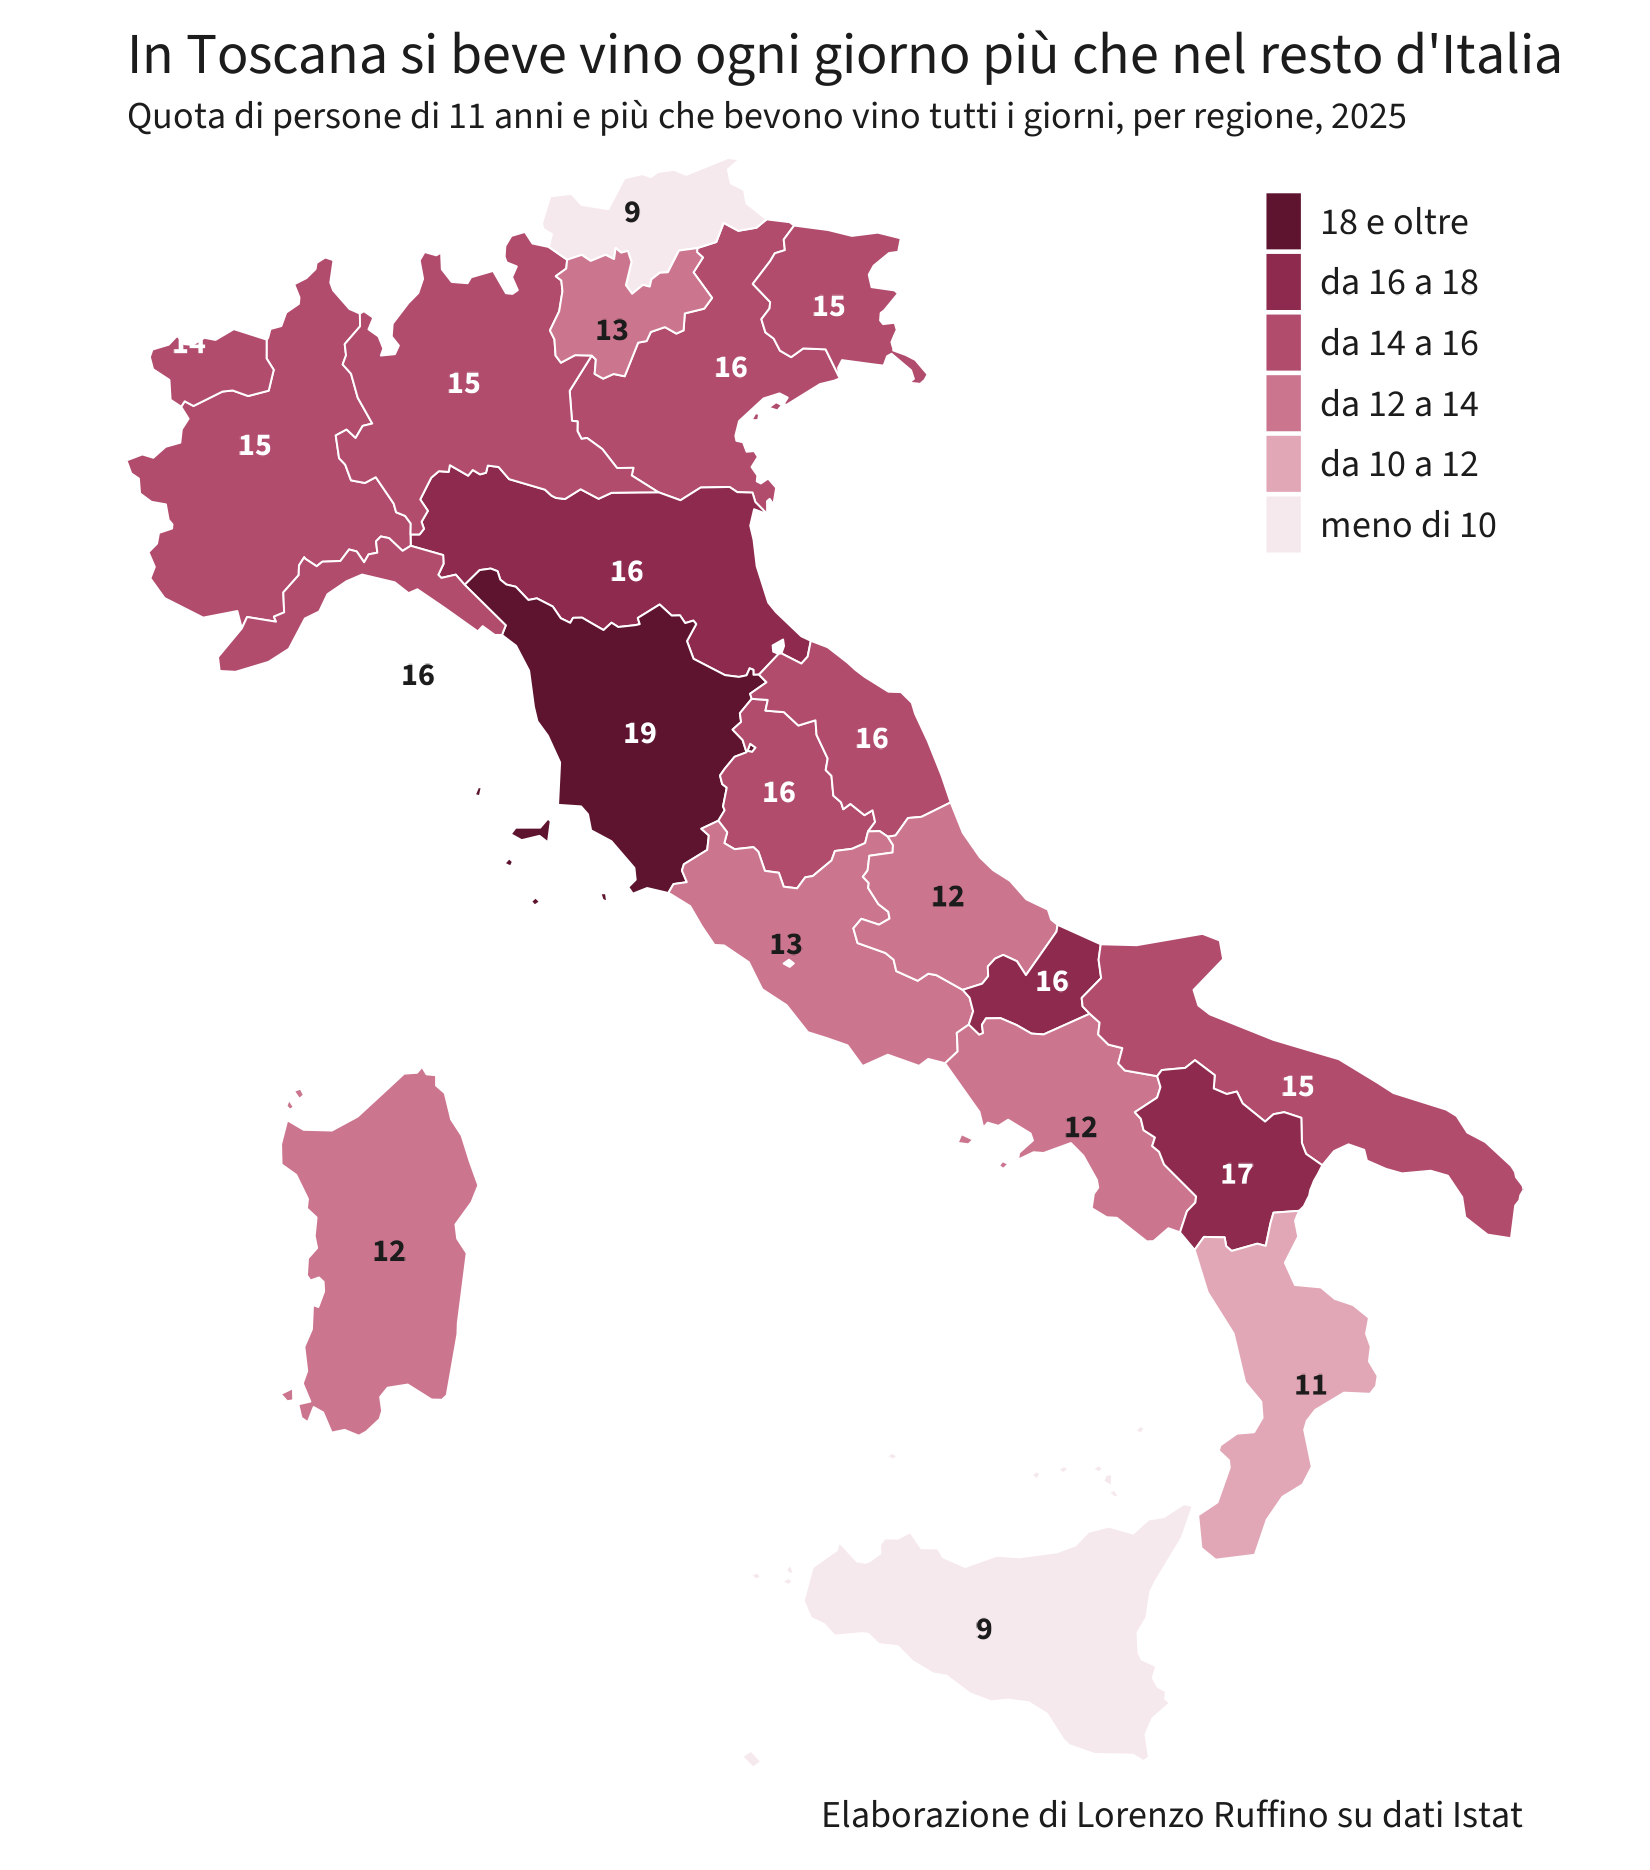

The file beside this chart, header and first rows:
nuts_id, regione, anno, quota_vino_giornaliero
ITI1, Toscana, 2025, 18.8
ITF5, Basilicata, 2025, 16.9
ITF2, Molise, 2025, 16.3
ITH5, Emilia-Romagna, 2025, 16
ITC3, Liguria, 2025, 15.9
ITH3, Veneto, 2025, 15.8
ITI3, Marche, 2025, 15.6
ITI2, Umbria, 2025, 15.5
ITC4, Lombardia, 2025, 15.1
ITH4, Friuli-Venezia Giulia, 2025, 15
ITF4, Puglia, 2025, 14.8
ITC1, Piemonte, 2025, 14.7
ITC2, Valle d’Aosta/Vallée d’Aoste, 2025, 14.4
ITI4, Lazio, 2025, 12.9
ITH2, Provincia Autonoma di Trento, 2025, 12.9
ITF1, Abruzzo, 2025, 12.3
ITF3, Campania, 2025, 12.3
ITG2, Sardegna, 2025, 12.1
ITF6, Calabria, 2025, 10.9
ITG1, Sicilia, 2025, 9.3
ITH1, Provincia Autonoma di Bolzano/Bozen, 2025, 9
